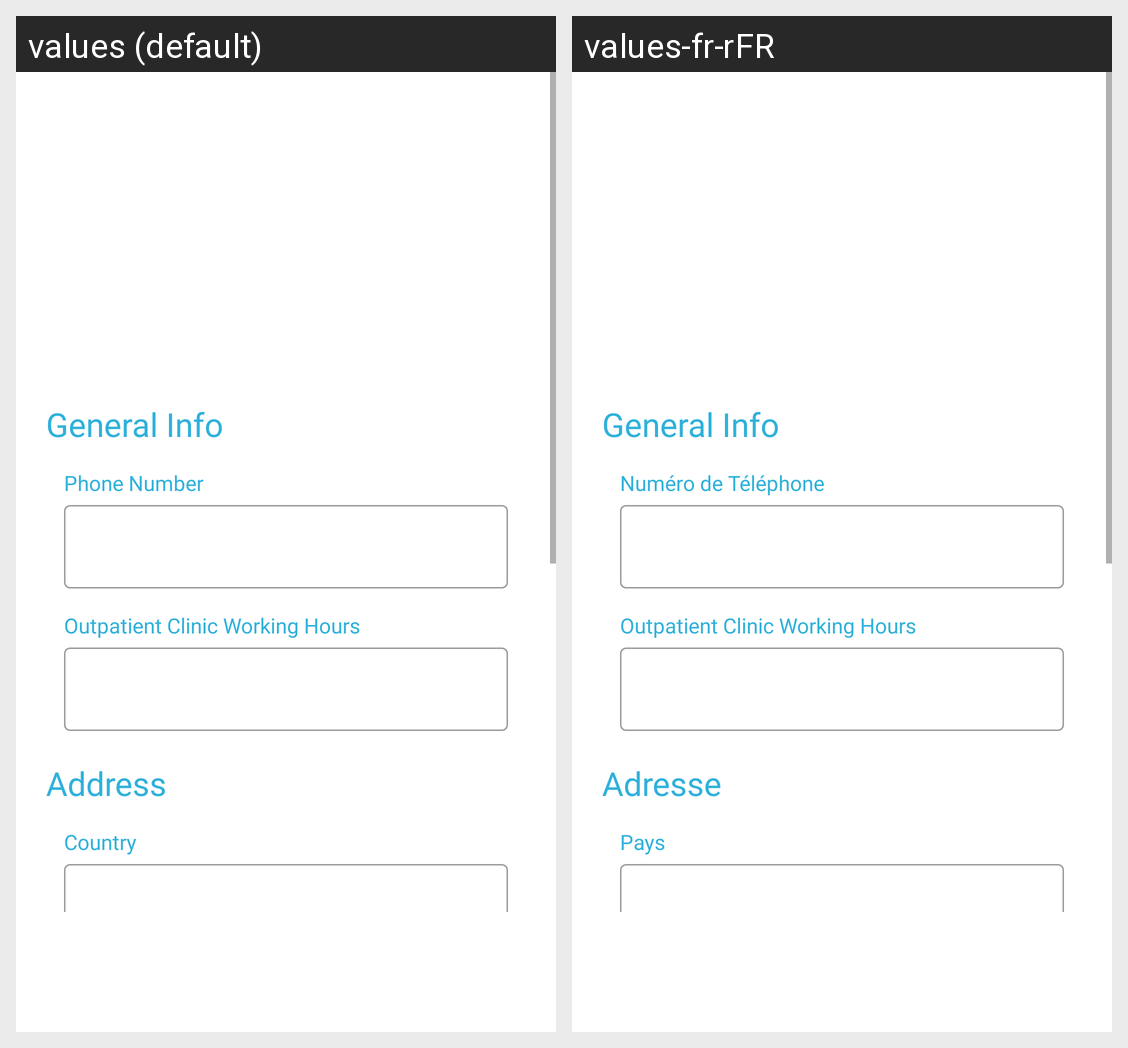

Here is an Android app screen in its default locale and in the app's own translations. Write out the translated-string differences for the strings that appear on this screen.
Android screen res/layout/activity_hospital_info.xml rendered under 2 locales, left to right: values (default), values-fr-rFR. Device: Nexus 5 (rendered at 1080×1920; each locale shown at half size, 540×960, under a caption strip naming it); theme Theme.Frontend.
Strings drawn on this screen, with the default value and each locale's value (text and hints the layout hard-codes, and strings that could not be matched under every locale, appear in the picture but are not listed):

general_info
  values: General Info
  values-fr-rFR: General Info  [not translated; the default value is used]

phone_num
  values: Phone Number
  values-fr-rFR: Numéro de Téléphone

hours
  values: Outpatient Clinic Working Hours
  values-fr-rFR: Outpatient Clinic Working Hours  [not translated; the default value is used]

address
  values: Address
  values-fr-rFR: Adresse

country
  values: Country
  values-fr-rFR: Pays
